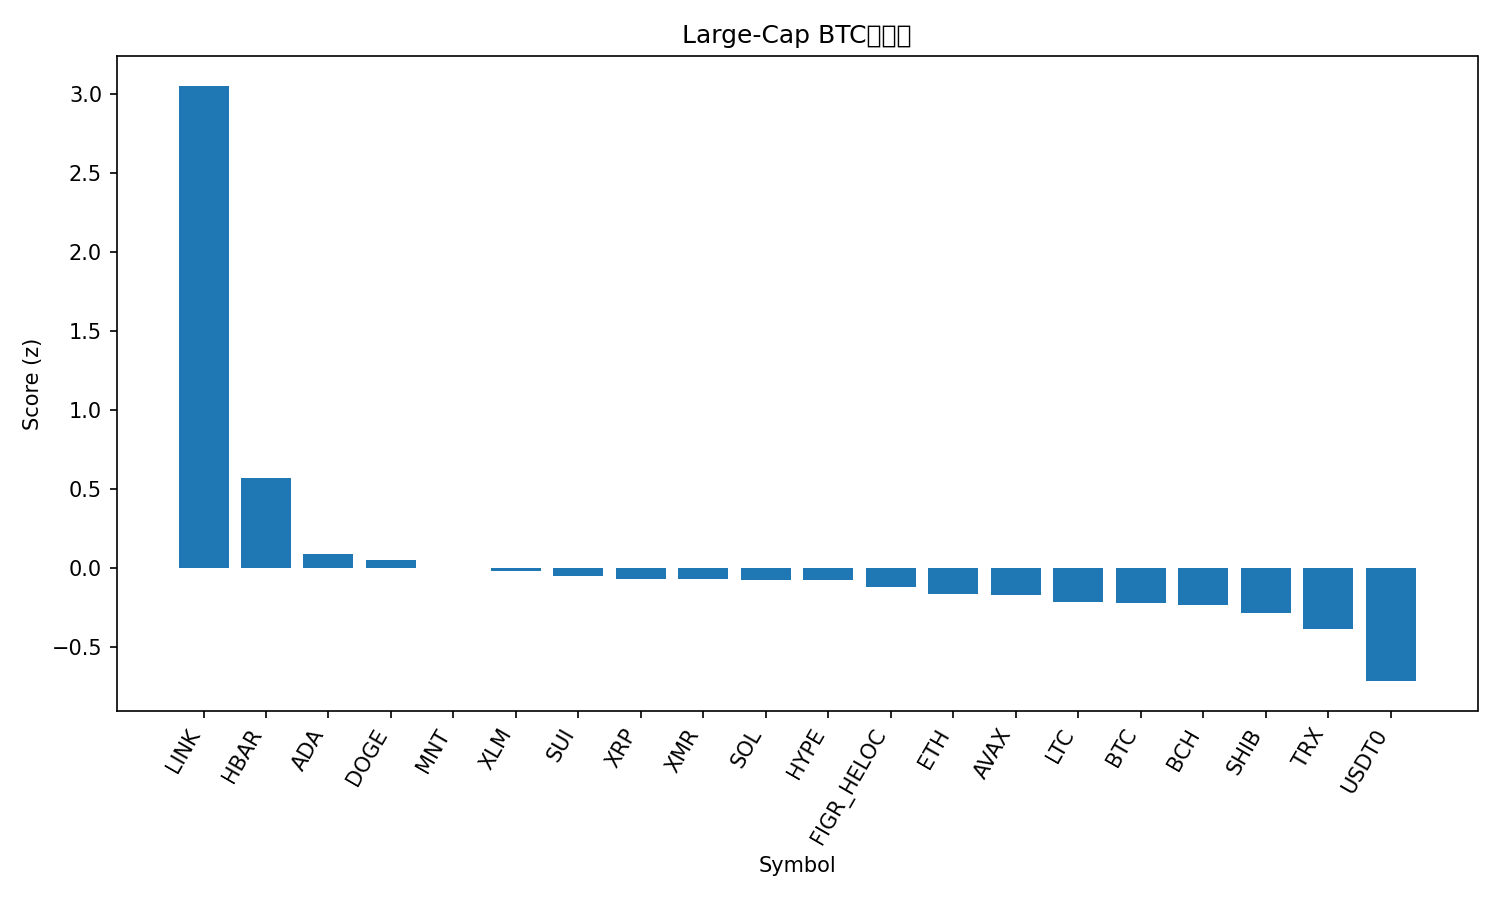

The data file committed next to this chart (first rows):
rank, name, symbol, price_btc, price_usd, pct_1h_btc, pct_24h_btc, pct_7d_btc, market_cap_rank, market_cap_usd, volume_usd, score
1, Chainlink, LINK, 0.0001686, 18.76, 4.684, 7.69, 0.331, 16, 13032026097, 1018232945, 3.05
2, Hedera, HBAR, 1.6e-06, 0.1782, 0.6223, 4.133, -0.4157, 30, 7542781912, 210820072, 0.5699
3, Cardano, ADA, 6.03e-06, 0.6714, 0.2522, 2.403, -2.241, 11, 24535053843, 1306815642, 0.09061
4, Dogecoin, DOGE, 1.81e-06, 0.2016, 0.0173, 2.348, -0.07642, 10, 30513293364, 2302464505, 0.04944
5, Mantle, MNT, 1.729e-05, 1.92, -0.7649, 6.716, -7.277, 32, 6260962196, 311226269, 0.001737
6, Stellar, XLM, 2.95e-06, 0.3282, 0.2446, 1.372, -1.317, 19, 10495104143, 197210166, -0.02201
7, Sui, SUI, 2.391e-05, 2.66, -0.05939, 2.559, -2.509, 21, 9652383900, 1213072435, -0.04891
8, XRP, XRP, 2.22e-05, 2.47, 0.2848, 0.8717, -1.46, 5, 148026345020, 3733011475, -0.0698
9, Monero, XMR, 0.002871, 319.5, 0.3785, -1.834, 7.581, 35, 5889015567, 151909539, -0.07196
10, Solana, SOL, 0.00174, 193.7, 0.147, 0.156, 2.841, 6, 105821448925, 6248356964, -0.07392
11, Hyperliquid, HYPE, 0.0003465, 38.57, 0.08724, 2.065, -3.332, 20, 10444102878, 409010809, -0.07642
12, Figure Heloc, FIGR_HELOC, 9.36e-06, 1.0, 0.0, 0.0, 4.463, 15, 13132045321, 2000, -0.1185
13, Ethereum, ETH, 0.0366, 4074, -0.1597, 0.6094, 1.61, 2, 490999483959, 35975941457, -0.1669
14, Avalanche, AVAX, 0.0001889, 21.02, 0.2129, 0.9598, -3.405, 25, 8954220120, 586571624, -0.1685
15, Litecoin, LTC, 0.0008571, 95.41, 0.07932, -0.2823, 1.786, 31, 7291379171, 518548817, -0.2146
16, Bitcoin, BTC, 1.0, 111293, 0.0, 0.0, 0.0, 1, 2217189665354, 59290206198, -0.2251
17, Bitcoin Cash, BCH, 0.004343, 483.4, 0.5185, 0.558, -7.763, 22, 9640897083, 296538543, -0.2337
18, Shiba Inu, SHIB, 9.2325e-11, 1.028e-05, 0.05884, 0.01101, -0.9981, 34, 6054730397, 155970535, -0.2861
19, TRON, TRX, 2.9e-06, 0.3228, -0.1649, -1.132, 3.573, 9, 30562870742, 613888549, -0.3839
20, USDT0, USDT0, 8.99e-06, 0.9999, -0.04396, -3.973, 3.488, 28, 7697256014, 231586380, -0.7163
21, BNB, BNB, 0.01015, 1130, -0.5702, -0.2155, -10.14, 4, 156983726184, 3145088045, -0.9474
